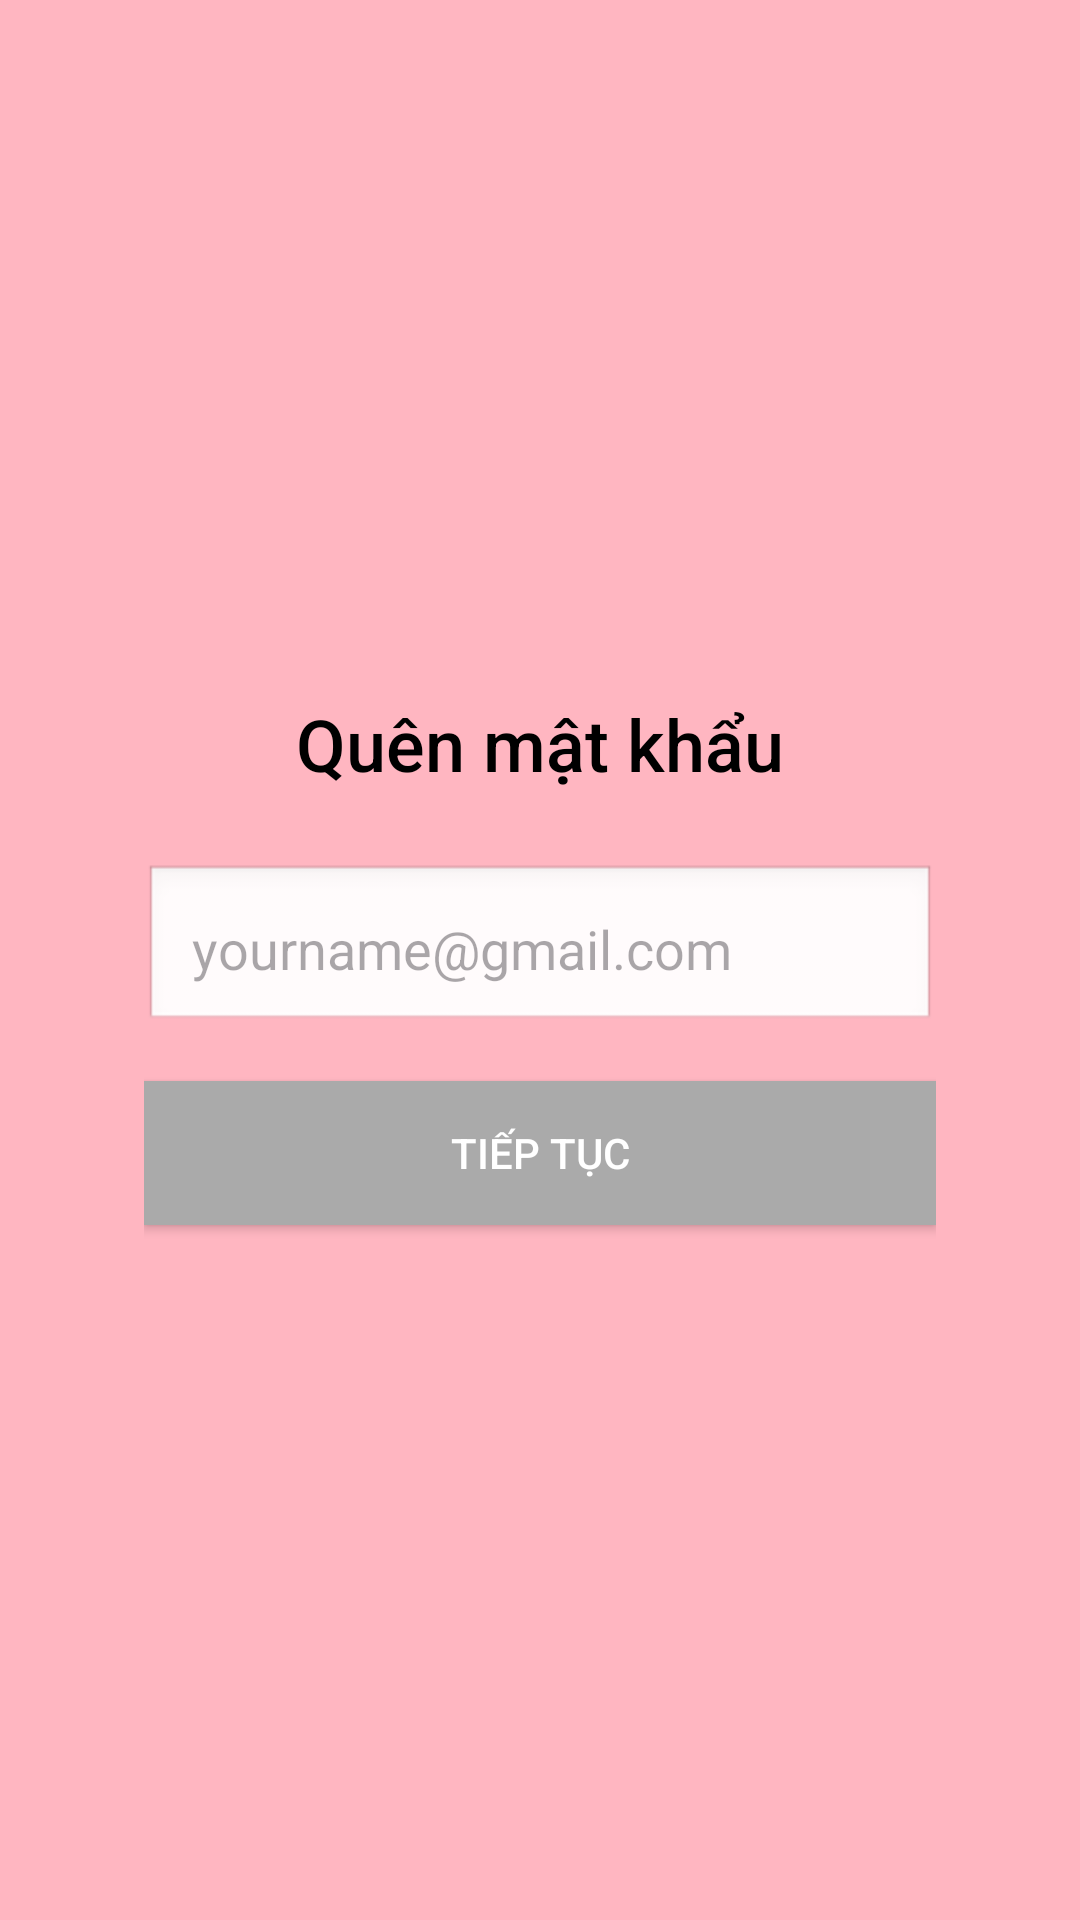

Reconstruct the res/layout file that produces this screen, plus the resources it refers to.
<!-- AndroidManifest.xml: application theme Theme.Nhom12_QuanLyLichTrinhCaNhan -->
<!-- res/layout/activity_forgot_password.xml -->
<?xml version="1.0" encoding="utf-8"?>
<androidx.constraintlayout.widget.ConstraintLayout xmlns:android="http://schemas.android.com/apk/res/android"
    xmlns:app="http://schemas.android.com/apk/res-auto"
    xmlns:tools="http://schemas.android.com/tools"
    android:id="@+id/main"
    android:layout_width="match_parent"
    android:layout_height="match_parent"
    tools:context=".ForgotPassword">

    <LinearLayout
        android:layout_width="match_parent"
        android:layout_height="match_parent"
        android:background="@color/holo_pink_light"
        android:gravity="center"
        android:orientation="vertical"
        android:padding="16dp">

        <LinearLayout
            android:layout_width="match_parent"
            android:layout_height="388dp"
            android:background="@color/holo_pink_light"
            android:gravity="center"
            android:orientation="vertical"
            android:padding="32dp">

            <TextView
                android:id="@+id/login_title"
                android:layout_width="wrap_content"
                android:layout_height="wrap_content"
                android:layout_marginBottom="24dp"
                android:fontFamily="sans-serif-medium"
                android:gravity="center"
                android:text="Quên mật khẩu"
                android:textColor="@android:color/black"
                android:textSize="24sp" />

            <EditText
                android:id="@+id/username"
                android:layout_width="match_parent"
                android:layout_height="wrap_content"
                android:layout_marginBottom="16dp"
                android:background="@android:drawable/edit_text"
                android:hint="yourname@gmail.com"
                android:inputType="textEmailAddress"
                android:padding="16dp"
                android:textColor="#333" />


            <Button
                android:id="@+id/btnNext"
                android:layout_width="match_parent"
                android:layout_height="wrap_content"
                android:background="@android:color/darker_gray"
                android:text="Tiếp Tục"
                android:textColor="@android:color/white" />





        </LinearLayout>
    </LinearLayout>
</androidx.constraintlayout.widget.ConstraintLayout>
<!-- resources referenced by this layout -->
<resources>
  <color name="holo_pink_light">#FFB6C1</color>
  <style name="Theme.Nhom12_QuanLyLichTrinhCaNhan" parent="Base.Theme.Nhom12_QuanLyLichTrinhCaNhan" />
  <style name="Base.Theme.Nhom12_QuanLyLichTrinhCaNhan" parent="Theme.Material3.DayNight.NoActionBar">
          
          
      </style>
</resources>
